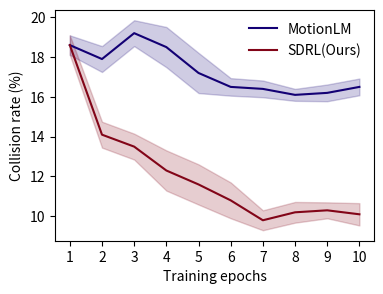

Reproduce this figure in Python. (Note: this script raises an exception after producing the figure.)
import matplotlib.pyplot as plt
import numpy as np

# 新的两组数据，百分比转换为小数形式
data1 = np.array([18.60, 17.90, 19.20, 18.50, 17.20, 16.50, 16.40, 16.10, 16.20, 16.50])
data2 = np.array([18.60, 14.10, 13.50, 12.30, 11.60, 10.80, 9.80, 10.20, 10.30, 10.10])

# 假设的标准差，这里需要您提供具体的数值，如果没有提供，我将使用假设值
data1_std = np.array([0.49, 0.65, 0.65, 1.01, 1.01, 0.44, 0.21*2, 0.15*2, 0.21*2, 0.21*2])
data2_std = np.array([0.49, 0.65, 0.65, 1.01, 1.01, 0.90, 0.50, 0.26*2, 0.10*4, 0.14*4])

# 创建一个索引数组，用于x轴的标签
ind = np.arange(len(data1))  # 这个长度应该和数据的长度一致

# 创建一个图形框架
fig, ax = plt.subplots(figsize=(3*1.37, 3))

# 绘制第一组数据的折线图
ax.plot(ind, data1, label='MotionLM', color=[19/256, 0/256, 116/256])

# 绘制第二组数据的折线图
ax.plot(ind, data2, label='SDRL(Ours)', color=[131/256, 5/256, 24/256])

# 根据std标准差绘制折线阴影
ax.fill_between(ind, data1 - data1_std * 1, data1 + data1_std * 1, color=[19/256, 0/256, 116/256], alpha=0.2)
ax.fill_between(ind, data2 - data2_std * 1, data2 + data2_std * 1, color=[131/256, 5/256, 24/256], alpha=0.2)

# 添加一些文字标签和标题
ax.set_ylabel('Collision rate (%)')  # 使用LaTeX语法设置上标
ax.set_xlabel('Training epochs')
ax.set_xticks(ind)
ax.set_xticklabels(('1', '2', '3', '4', '5', '6', '7', '8', '9', '10'))  # 更新x轴标签以匹配数据长度
ax.legend(frameon=False)

# 保存图形
plt.savefig('data/processed/plot_throughout_collision.svg', format='svg', bbox_inches='tight')

# 显示图形
plt.show()